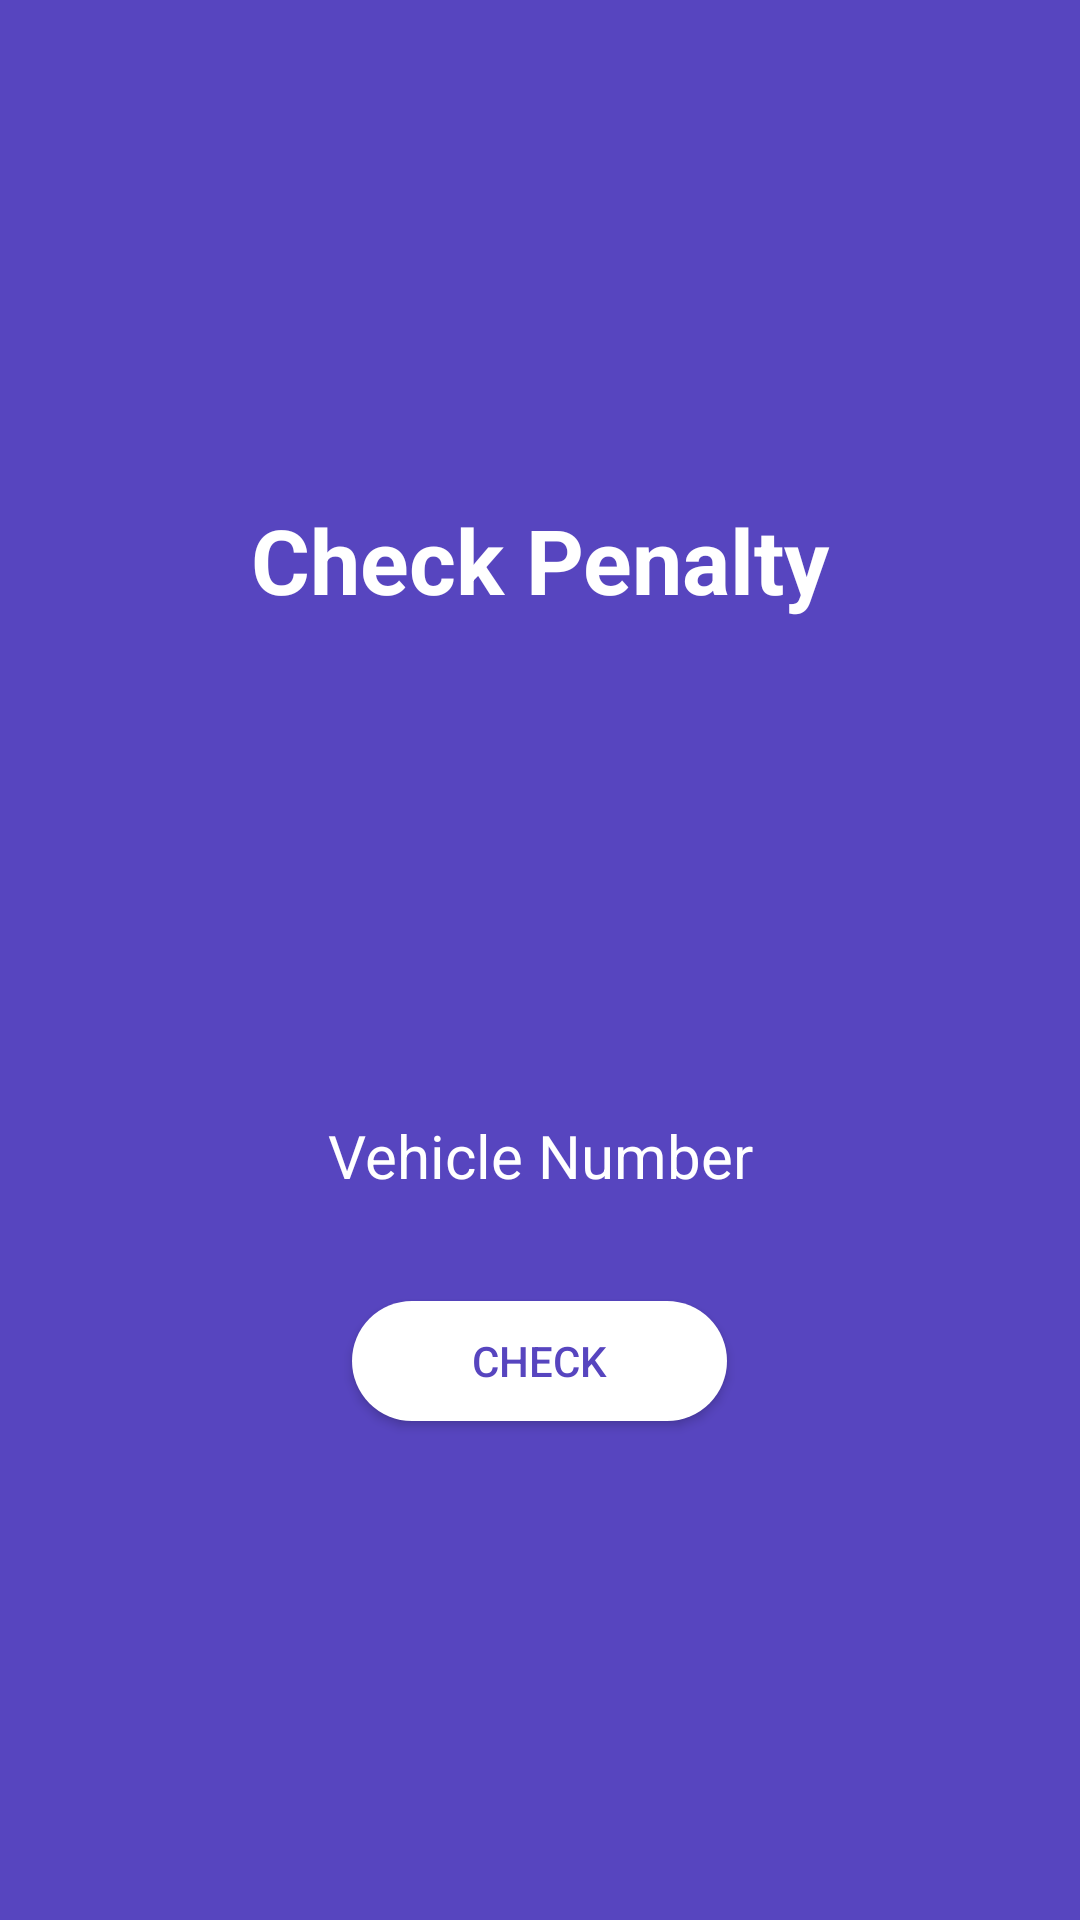

This screen was rendered from an Android layout file. Write that file and the resources it references.
<!-- AndroidManifest.xml: application theme AppTheme -->
<!-- res/layout/activity_check_penalty.xml -->
<?xml version="1.0" encoding="utf-8"?>
<LinearLayout xmlns:android="http://schemas.android.com/apk/res/android"
    android:layout_width="match_parent"
    android:layout_height="match_parent"
    android:background="@color/colorPrimary"
    android:orientation="vertical"
    android:gravity="center"
    android:padding="30dp">


    <TextView
        android:layout_width="match_parent"
        android:layout_height="wrap_content"
        android:gravity="center"
        android:text="Check Penalty"
        android:textColor="@android:color/white"
        android:textSize="30sp"
        android:layout_marginBottom="150dp"
        android:textStyle="bold" />


    <EditText
        android:id="@+id/et_reg"
        android:layout_width="match_parent"
        android:layout_height="wrap_content"
        android:background="@drawable/et_shape"
        android:gravity="center"
        android:hint="Vehicle Number"
        android:inputType="textCapCharacters"
        android:maxLength="10"
        android:padding="15dp"
        android:textColor="@android:color/white"
        android:textColorHint="@android:color/white"
        android:textSize="20sp" />

    <Button
        android:id="@+id/btn_check"
        android:layout_width="wrap_content"
        android:layout_height="40dp"
        android:layout_marginTop="20dp"
        android:background="@drawable/button_white"
        android:paddingStart="40dp"
        android:paddingEnd="40dp"
        android:text="Check"
        android:textColor="@color/colorPrimary" />


</LinearLayout>
<!-- resources referenced by this layout -->
<resources>
  <color name="colorPrimary">#5745BF</color>
  <!-- drawable button_white (drawable) -->
  <?xml version="1.0" encoding="utf-8"?>
  <shape xmlns:android="http://schemas.android.com/apk/res/android"
      android:shape="rectangle">
  
      <solid android:color="@android:color/white"/>
      <corners android:radius="20dp"/>
  
  </shape>
  <style name="AppTheme" parent="Theme.AppCompat.Light.DarkActionBar">
          
          <item name="colorPrimary">@color/colorPrimary</item>
          <item name="colorPrimaryDark">@color/colorPrimaryDark</item>
          <item name="colorAccent">@color/colorAccent</item>
  
          <item name="windowActionBar">false</item>
          <item name="windowNoTitle">true</item>
          <item name="android:windowFullscreen">true</item>
      </style>
  <color name="colorPrimaryDark">#3E26B1</color>
  <color name="colorAccent">#FFFFFF</color>
</resources>
